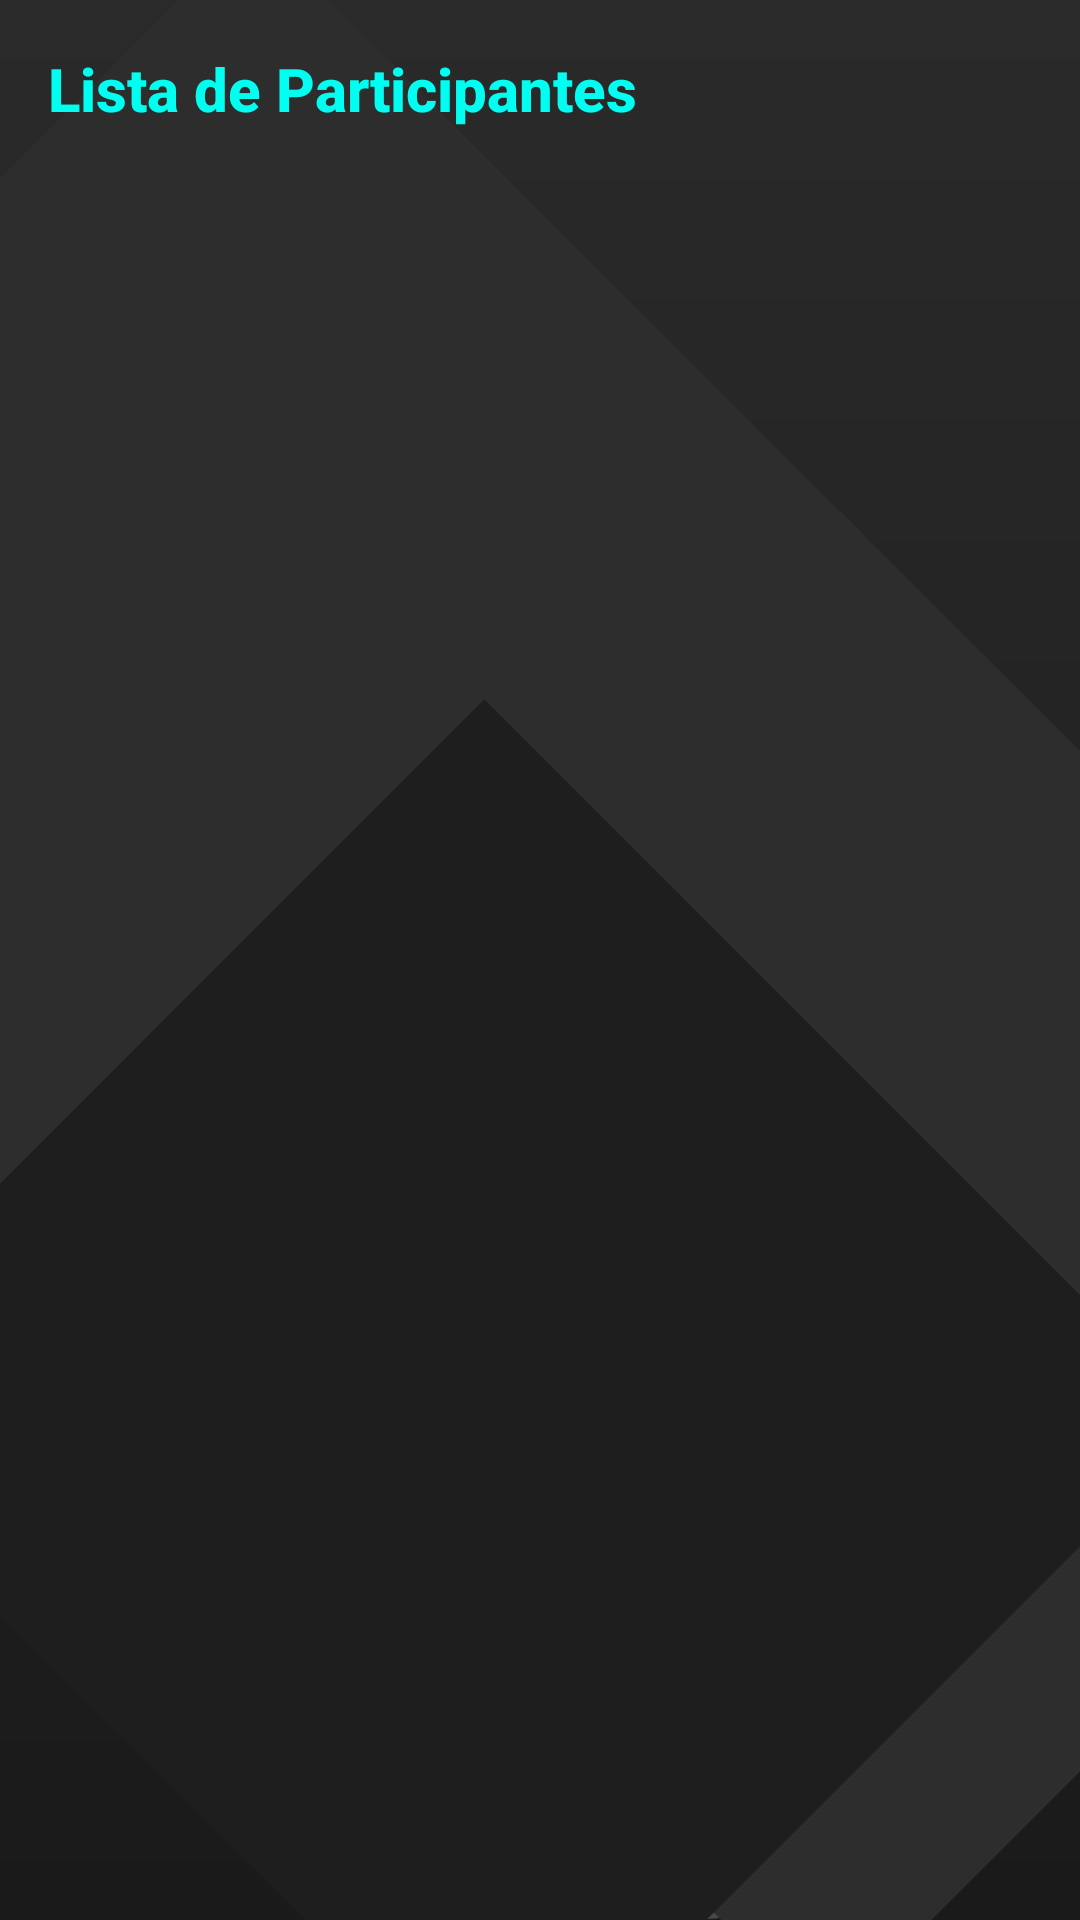

The Android layout XML behind this screen, and the referenced resources:
<!-- AndroidManifest.xml: application theme Theme.RallyFotografico -->
<!-- res/layout/activity_gestion_usuarios.xml -->
<?xml version="1.0" encoding="utf-8"?>
<LinearLayout xmlns:android="http://schemas.android.com/apk/res/android"
    xmlns:app="http://schemas.android.com/apk/res-auto"
    android:orientation="vertical"
    android:padding="16dp"
    android:layout_width="match_parent"
    android:layout_height="match_parent"
    android:background="@drawable/background_dark_custom"> 

    <TextView
        android:layout_width="wrap_content"
        android:layout_height="wrap_content"
        android:text="Lista de Participantes"
        android:textColor="#00FFF0"
        android:textSize="20sp"
        android:textStyle="bold"
        android:layout_marginBottom="12dp"
        android:fontFamily="sans-serif-medium" />

    <androidx.recyclerview.widget.RecyclerView
        android:id="@+id/recyclerUsuarios"
        android:layout_width="match_parent"
        android:layout_height="586dp"
        android:layout_weight="1"
        android:clipToPadding="false"
        android:paddingBottom="8dp"
        android:scrollbars="vertical" />

    <ImageView
        android:id="@+id/imageView5"
        android:layout_width="wrap_content"
        android:layout_height="102dp"
        app:srcCompat="@drawable/camera_minimalistic_svgrepo_com" />
</LinearLayout>
<!-- resources referenced by this layout -->
<resources>
  <!-- drawable background_dark_custom (drawable) -->
  <?xml version="1.0" encoding="utf-8"?>
  <layer-list xmlns:android="http://schemas.android.com/apk/res/android">
  
      
      <item>
          <shape android:shape="rectangle">
              <gradient
                  android:startColor="#1A1A1A"
                  android:endColor="#121212"
                  android:angle="90" />
          </shape>
      </item>
  
      
      <item android:top="0dp">
          <shape android:shape="rectangle">
              <gradient
                  android:startColor="#2A2A2A"
                  android:endColor="#1A1A1A"
                  android:angle="270" />
              <size android:height="70dp"/>
          </shape>
      </item>
  
      
      <item android:top="420dp" android:left="90dp">
          <shape android:shape="oval">
              <solid android:color="#33FFFFFF" />
              <size android:width="160dp" android:height="160dp"/>
          </shape>
      </item>
  
      
      <item android:left="0dp" android:top="10dp">
          <rotate android:fromDegrees="-45">
              <shape android:shape="rectangle">
                  <solid android:color="#2D2D2D" />
                  <size
                      android:width="240dp"
                      android:height="270dp" />
              </shape>
          </rotate>
      </item>
  
      
      <item android:right="30dp" android:top="300dp">
          <rotate android:fromDegrees="-45">
              <shape android:shape="rectangle">
                  <solid android:color="#1E1E1E" />
                  <size
                      android:width="100dp"
                      android:height="130dp" />
              </shape>
          </rotate>
      </item>
  
  </layer-list>
  <!-- drawable camera_minimalistic_svgrepo_com (drawable) -->
  <vector xmlns:android="http://schemas.android.com/apk/res/android"
      android:width="800dp"
      android:height="800dp"
      android:viewportWidth="24"
      android:viewportHeight="24">
    <path
        android:pathData="M12,13m-3,0a3,3 0,1 1,6 0a3,3 0,1 1,-6 0"
        android:strokeWidth="1.5"
        android:fillColor="#00000000"
        android:strokeColor="#ffffff"/>
    <path
        android:pathData="M10,20H14C16.809,20 18.213,20 19.222,19.326C19.659,19.034 20.034,18.659 20.326,18.222C21,17.213 21,15.809 21,13C21,10.191 21,8.787 20.326,7.778C20.034,7.341 19.659,6.966 19.222,6.674C18.213,6 16.809,6 14,6H10C7.191,6 5.787,6 4.778,6.674C4.341,6.966 3.966,7.341 3.674,7.778C3,8.786 3,10.19 3,12.998L3,13C3,15.809 3,17.213 3.674,18.222C3.966,18.659 4.341,19.034 4.778,19.326C5.787,20 7.191,20 10,20Z"
        android:strokeWidth="1.5"
        android:fillColor="#00000000"
        android:strokeColor="#ffffff"/>
    <path
        android:pathData="M18,10H17.5"
        android:strokeWidth="1.5"
        android:fillColor="#00000000"
        android:strokeColor="#ffffff"
        android:strokeLineCap="round"/>
    <path
        android:pathData="M14.5,3.5H9.5"
        android:strokeWidth="1.5"
        android:fillColor="#00000000"
        android:strokeColor="#ffffff"
        android:strokeLineCap="round"/>
  </vector>
</resources>
